Run: headless pygame with SDL's dummy video driver; simulated clock (each Clock.tick advances the game by its frame time, no real sleeping); random seed 0; keys injected as events and as key.get_pressed() state; no mouse input; restart key SPACE tapped at the start of phases 3 and 4.
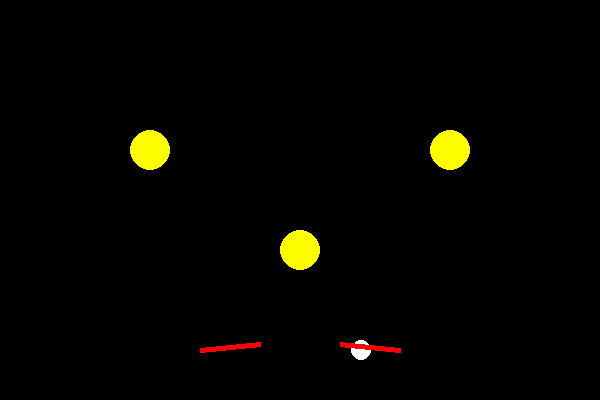
Frame 1 of 4 · flips 1–60 · no input
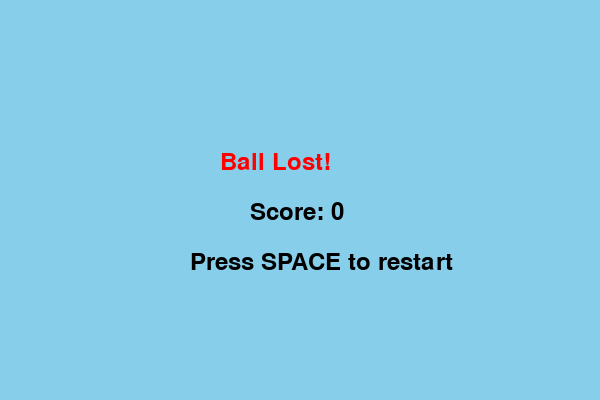
Frame 2 of 4 · flips 61–180 · tapped SPACE, RETURN · held RIGHT (→), D
Frame 3 of 4 · flips 181–300 · tapped SPACE · held DOWN (↓), S · screen unchanged from frame 2, image omitted
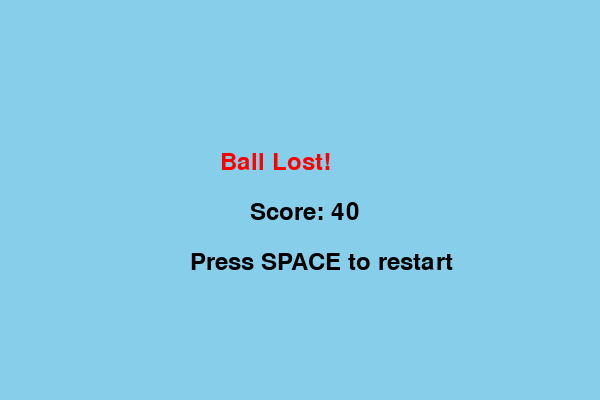
Frame 4 of 4 · flips 301–420 · tapped SPACE · held LEFT (←), A, UP (↑), W

The pygame program that drew these frames:

import pygame
import random
import sys
import time
import os

pygame.init()

SCREEN_WIDTH = 600
SCREEN_HEIGHT = 400

WHITE = (255, 255, 255)
BLACK = (0, 0, 0)
BLUE = (135, 206, 235)
YELLOW = (255, 255, 0)
GREEN = (0, 128, 0)
GRAY = (128, 128, 128)
RED = (255, 0, 0)

BALL_RADIUS = 10
GRAVITY = 0.2
FRICTION = 0.99
FLIPPER_LENGTH = 60
FLIPPER_ANGLE = 30
BUMPER_RADIUS = 20

FONT = pygame.font.SysFont(None, 36)

screen = pygame.display.set_mode((SCREEN_WIDTH, SCREEN_HEIGHT))
pygame.display.set_caption("Pinball")

clock = pygame.time.Clock()

class Ball:
    def __init__(self):
        self.x = SCREEN_WIDTH // 2
        self.y = 50
        self.vx = random.uniform(-2, 2)
        self.vy = 0

    def update(self):
        self.vy += GRAVITY
        self.vx *= FRICTION
        self.vy *= FRICTION
        self.x += self.vx
        self.y += self.vy

        # Bounce off walls
        if self.x - BALL_RADIUS < 0 or self.x + BALL_RADIUS > SCREEN_WIDTH:
            self.vx = -self.vx
            self.x = max(BALL_RADIUS, min(SCREEN_WIDTH - BALL_RADIUS, self.x))

    def draw(self):
        pygame.draw.circle(screen, WHITE, (int(self.x), int(self.y)), BALL_RADIUS)

class Flipper:
    def __init__(self, x, y, is_left):
        self.x = x
        self.y = y
        self.is_left = is_left
        self.angle = 0

    def update(self, active):
        if active:
            self.angle = FLIPPER_ANGLE if self.is_left else -FLIPPER_ANGLE
        else:
            self.angle = 0

    def draw(self):
        end_x = self.x + FLIPPER_LENGTH * (1 if self.is_left else -1)
        end_y = self.y - FLIPPER_LENGTH * 0.1
        pygame.draw.line(screen, RED, (self.x, self.y), (end_x, end_y), 5)

class Bumper:
    def __init__(self, x, y):
        self.x = x
        self.y = y

    def draw(self):
        pygame.draw.circle(screen, YELLOW, (self.x, self.y), BUMPER_RADIUS)

def collides_ball_bumper(ball, bumper):
    dx = ball.x - bumper.x
    dy = ball.y - bumper.y
    dist = (dx**2 + dy**2)**0.5
    return dist < BALL_RADIUS + BUMPER_RADIUS

def bounce_ball_bumper(ball, bumper):
    dx = ball.x - bumper.x
    dy = ball.y - bumper.y
    dist = (dx**2 + dy**2)**0.5
    if dist == 0:
        return
    nx = dx / dist
    ny = dy / dist
    ball.vx += nx * 3
    ball.vy += ny * 3

def draw_score(score):
    text = FONT.render(f"Score: {score}", True, BLACK)
    screen.blit(text, (10, 10))

def game_over_screen(score):
    screen.fill(BLUE)
    text = FONT.render("Ball Lost!", True, RED)
    screen.blit(text, (SCREEN_WIDTH // 2 - 80, SCREEN_HEIGHT // 2 - 50))
    score_text = FONT.render(f"Score: {score}", True, BLACK)
    screen.blit(score_text, (SCREEN_WIDTH // 2 - 50, SCREEN_HEIGHT // 2))
    restart_text = FONT.render("Press SPACE to restart", True, BLACK)
    screen.blit(restart_text, (SCREEN_WIDTH // 2 - 110, SCREEN_HEIGHT // 2 + 50))
    pygame.display.flip()

def main():
    ball = Ball()
    left_flipper = Flipper(200, SCREEN_HEIGHT - 50, True)
    right_flipper = Flipper(400, SCREEN_HEIGHT - 50, False)
    bumpers = [Bumper(150, 150), Bumper(450, 150), Bumper(300, 250)]
    score = 0
    running = True
    game_over = False

    while running:
        screen.fill(BLACK)

        keys = pygame.key.get_pressed()

        for event in pygame.event.get():
            if event.type == pygame.QUIT:
                running = False
            if event.type == pygame.KEYDOWN:
                if event.key == pygame.K_SPACE and game_over:
                    ball = Ball()
                    score = 0
                    game_over = False

        if not game_over:
            left_active = keys[pygame.K_LEFT]
            right_active = keys[pygame.K_RIGHT]
            left_flipper.update(left_active)
            right_flipper.update(right_active)

            ball.update()

            for bumper in bumpers:
                if collides_ball_bumper(ball, bumper):
                    bounce_ball_bumper(ball, bumper)
                    score += 10

            # Check if ball is lost
            if ball.y > SCREEN_HEIGHT:
                game_over = True

            ball.draw()
            left_flipper.draw()
            right_flipper.draw()
            for bumper in bumpers:
                bumper.draw()
            draw_score(score)
        else:
            game_over_screen(score)

        pygame.display.flip()
        clock.tick(60)

    pygame.quit()
    sys.exit()

if __name__ == "__main__":
    main()
